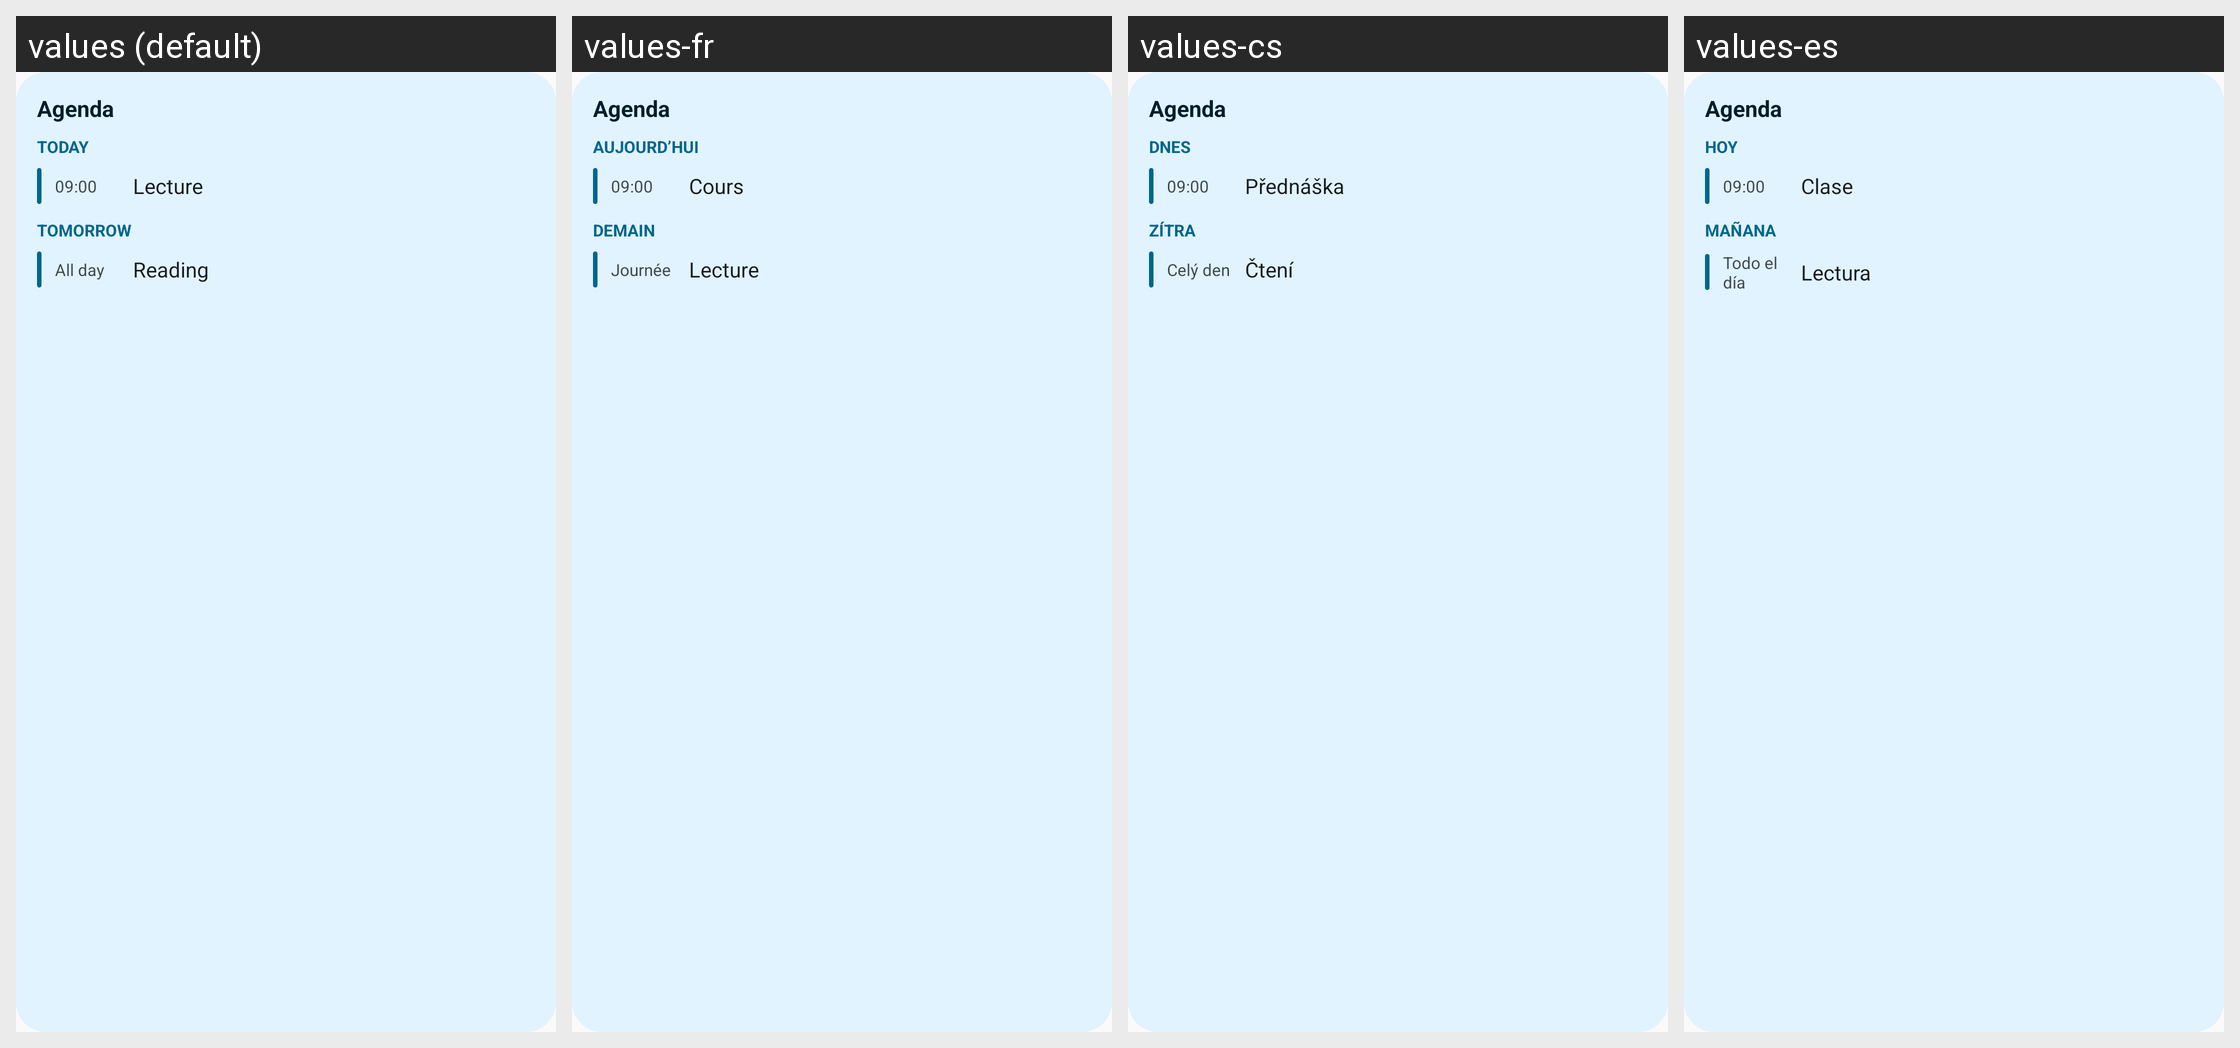

Strings drawn on this Android screen and how each of the app's shown locales translates them:
Android screen res/layout/widget_agenda_preview.xml rendered under 4 locales, left to right: values (default), values-fr, values-cs, values-es. Device: Nexus 5 (rendered at 1080×1920; each locale shown at half size, 540×960, under a caption strip naming it); theme AppTheme.
Other locales in the repository, not shown: values-de, values-pt.
Strings drawn on this screen, with the default value and each locale's value (text and hints the layout hard-codes, and strings that could not be matched under every locale, appear in the picture but are not listed):

widget_agenda_title
  values: Agenda
  values-fr: Agenda
  values-cs: Agenda
  values-es: Agenda

widget_today_label
  values: Today
  values-fr: Aujourd’hui
  values-cs: Dnes
  values-es: Hoy

widget_preview_time
  values: 09:00
  values-fr: 09:00
  values-cs: 09:00
  values-es: 09:00

widget_preview_event
  values: Lecture
  values-fr: Cours
  values-cs: Přednáška
  values-es: Clase

widget_tomorrow_label
  values: Tomorrow
  values-fr: Demain
  values-cs: Zítra
  values-es: Mañana

widget_all_day
  values: All day
  values-fr: Journée
  values-cs: Celý den
  values-es: Todo el día

widget_preview_task_two
  values: Reading
  values-fr: Lecture
  values-cs: Čtení
  values-es: Lectura
